2-way image classification set "dataset" from GitHub (YahyaBouayad/tripwire); label vocabulary: cable absent, cable present.

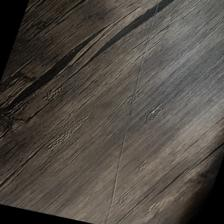
Label: cable present

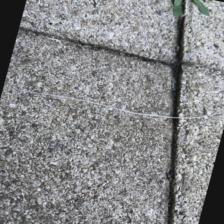
Label: cable present

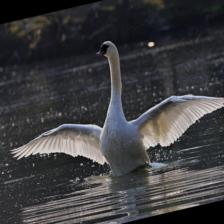
Label: cable absent

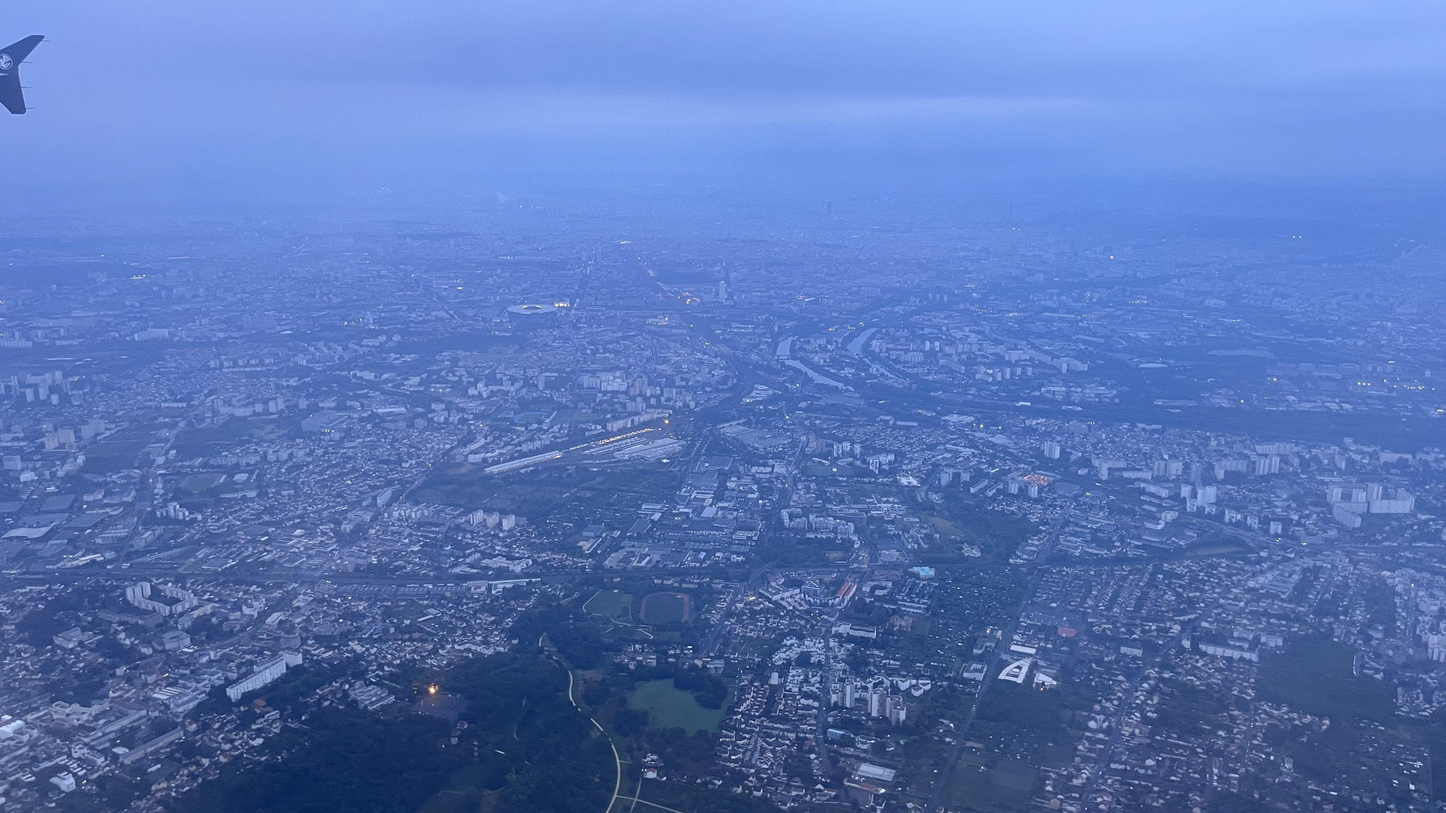
Label: cable absent

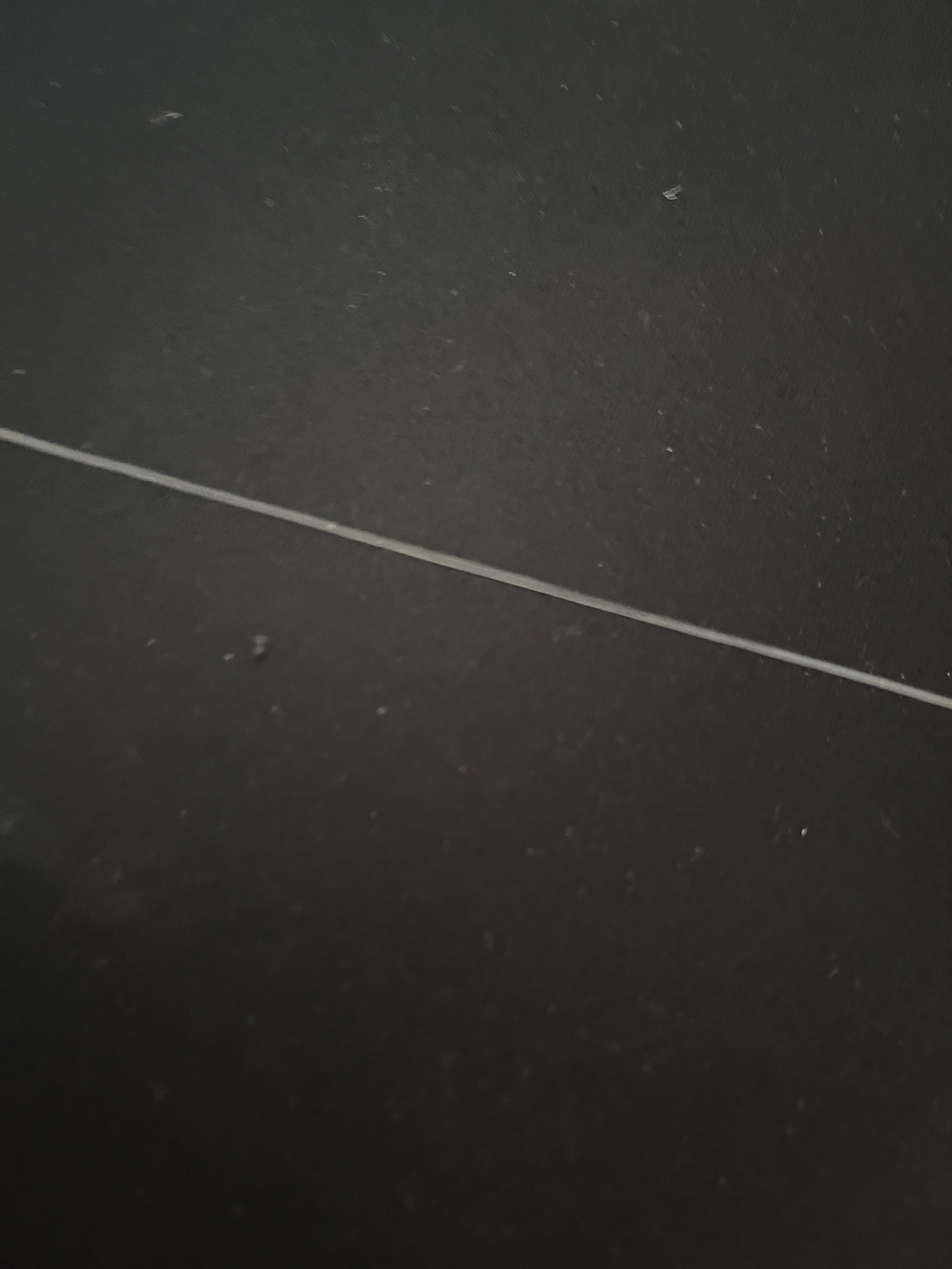
Label: cable present

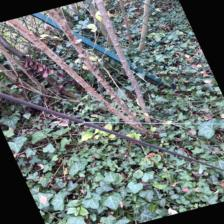
Label: cable present
